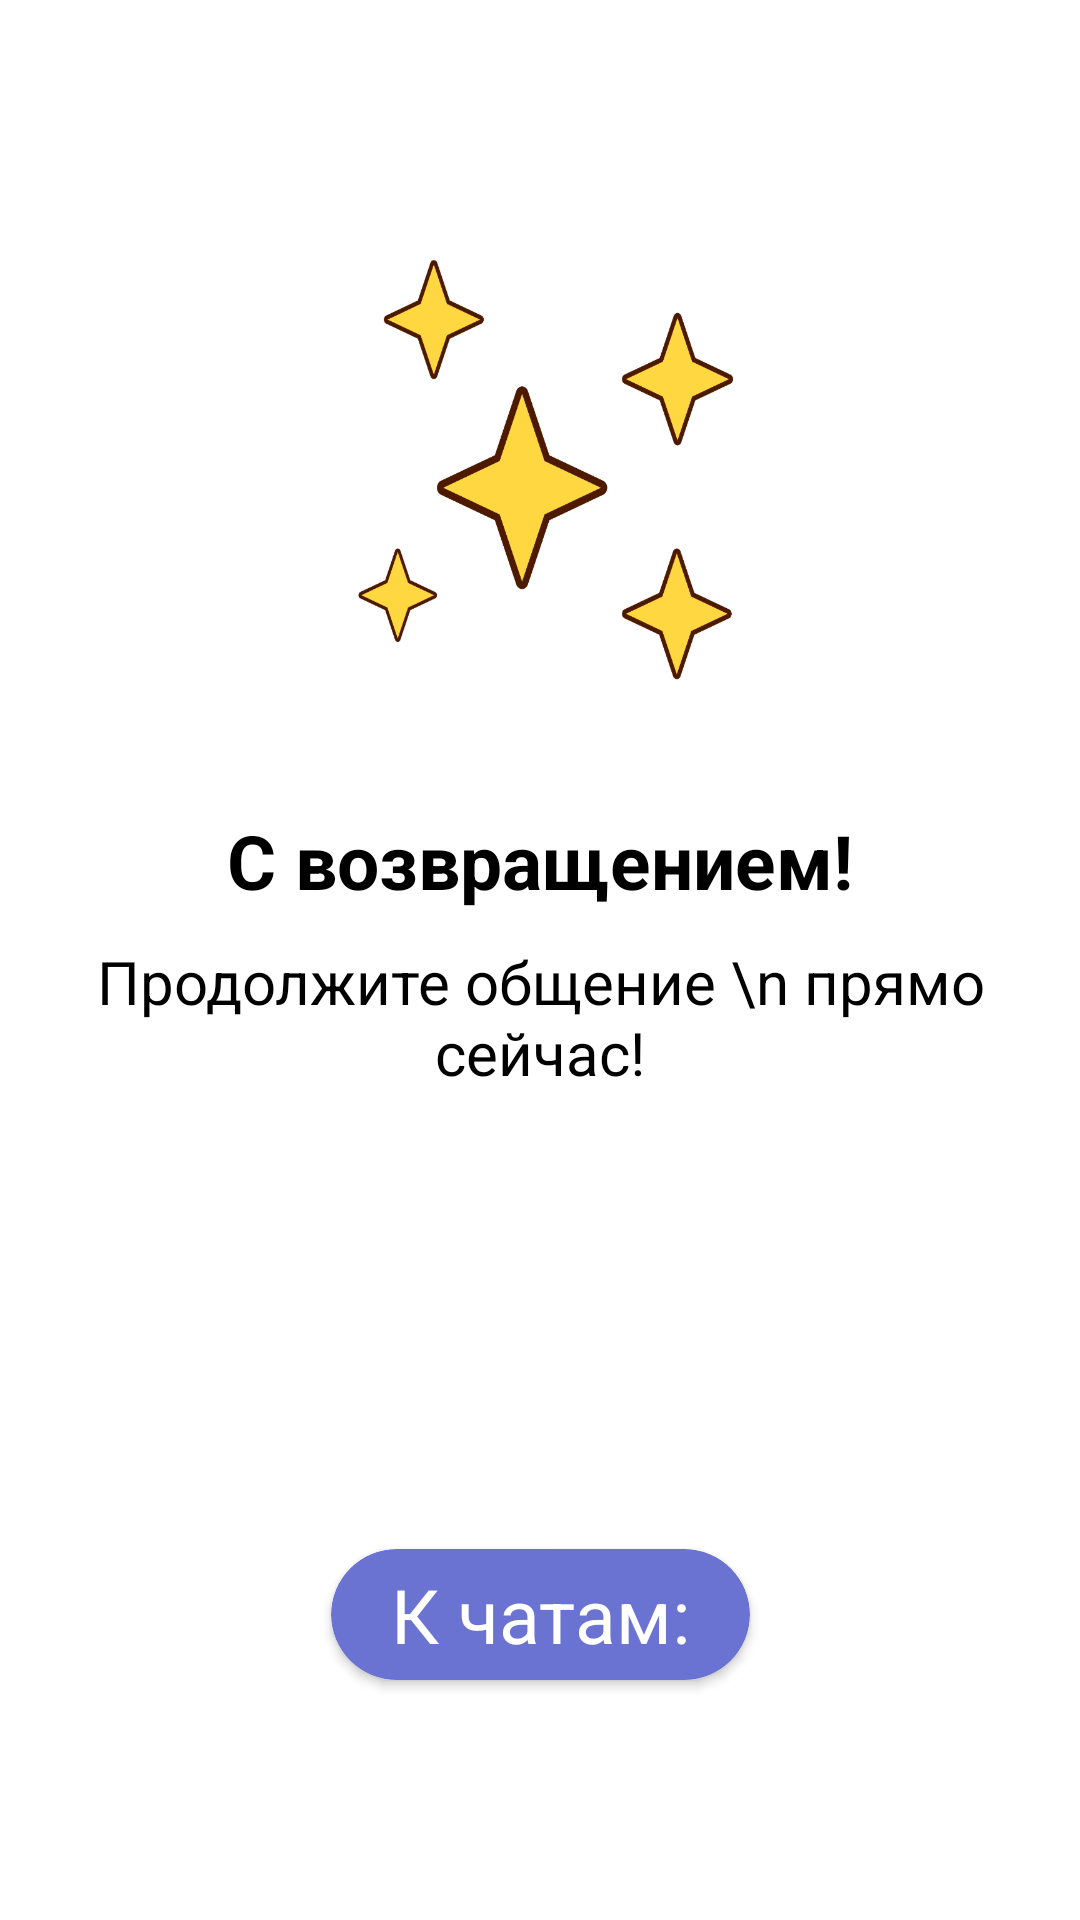

Layout XML and referenced resources for this Android screen:
<!-- AndroidManifest.xml: application theme Theme.Link -->
<!-- res/layout/activity_successed_login.xml -->
<?xml version="1.0" encoding="utf-8"?>
<androidx.constraintlayout.widget.ConstraintLayout xmlns:android="http://schemas.android.com/apk/res/android"
    xmlns:app="http://schemas.android.com/apk/res-auto"
    xmlns:tools="http://schemas.android.com/tools"
    android:layout_width="match_parent"
    android:layout_height="match_parent"
    android:background="?attr/colorOnPrimary"
    tools:context=".SuccessedLogin">

    <ImageView
        android:id="@+id/imageView"
        android:layout_width="150dp"
        android:layout_height="150dp"
        android:layout_marginTop="80dp"
        app:layout_constraintEnd_toEndOf="parent"
        app:layout_constraintStart_toStartOf="parent"
        app:layout_constraintTop_toTopOf="parent"
        android:background="@drawable/star" />

    <TextView
        android:id="@+id/textView"
        android:layout_width="wrap_content"
        android:layout_height="wrap_content"
        android:layout_marginTop="40dp"
        android:text="С возвращением!"
        android:textColor="?attr/colorSecondaryVariant"
        android:textSize="25dp"
        android:textStyle="bold"
        app:layout_constraintEnd_toEndOf="@+id/imageView"
        app:layout_constraintStart_toStartOf="@+id/imageView"
        app:layout_constraintTop_toBottomOf="@+id/imageView" />

    <TextView
        android:layout_width="wrap_content"
        android:layout_height="wrap_content"
        android:layout_marginTop="10dp"
        android:text="Продолжите общение \n прямо сейчас!"
        android:gravity="center"
        android:textColor="?attr/colorSecondaryVariant"
        android:textSize="20dp"
        app:layout_constraintEnd_toEndOf="@+id/imageView"
        app:layout_constraintStart_toStartOf="@+id/imageView"
        app:layout_constraintTop_toBottomOf="@+id/textView" />

    <androidx.cardview.widget.CardView
        android:id="@+id/next"
        android:layout_width="wrap_content"
        android:layout_height="wrap_content"
        app:cardBackgroundColor="@color/maincolor"
        android:layout_marginBottom="80dp"
        app:cardCornerRadius="50dp"
        android:clickable="true"
        app:layout_constraintBottom_toBottomOf="parent"
        app:layout_constraintEnd_toEndOf="parent"
        app:layout_constraintStart_toStartOf="parent">

        <TextView
            android:layout_width="wrap_content"
            android:layout_height="wrap_content"
            android:text="К чатам:"
            android:paddingLeft="20dp"
            android:paddingRight="20dp"
            android:paddingBottom="5dp"
            android:paddingTop="5dp"
            android:textSize="25dp"
            android:textColor="@color/white"/>


    </androidx.cardview.widget.CardView>

</androidx.constraintlayout.widget.ConstraintLayout>
<!-- resources referenced by this layout -->
<resources>
  <color name="maincolor">#6a73d2</color>
  <color name="white">#FFFFFFFF</color>
  <!-- drawable star: png bitmap (drawable, 49921 bytes) -->
  <style name="Theme.Link" parent="Theme.Material3.DayNight.NoActionBar">
          
          <item name="colorPrimary">@color/maincolor</item>
          <item name="colorPrimaryVariant">@color/maincolor</item>
          <item name="colorOnPrimary">@color/white</item>
          
          <item name="colorSecondary">#CECECE</item>
          <item name="colorSecondaryVariant">@color/black</item>
          <item name="colorOnSecondary">#FFFFFF</item>
          
          <item name="android:statusBarColor">?attr/colorPrimary</item>
          
  
          <item name="cardBackgroundColor">#D3D3D3</item>
  
          <item name="itemTextColor">#333333</item>
  
          <item name="actionBarStyle">@style/Theme.AppCompat.NoActionBar</item>
          <item name="actionBarTheme">@style/Theme.AppCompat.NoActionBar</item>
          <item name="windowActionBar">false</item>
          <item name="windowNoTitle">true</item>
  
          <item name="colorControlNormal">?attr/colorPrimary</item>
          <item name="colorControlActivated">?attr/colorPrimary</item>
          <item name="colorControlHighlight">?attr/colorPrimary</item>
  
          <item name="android:navigationBarColor">?attr/colorSecondary</item>
      </style>
  <color name="black">#FF000000</color>
</resources>
